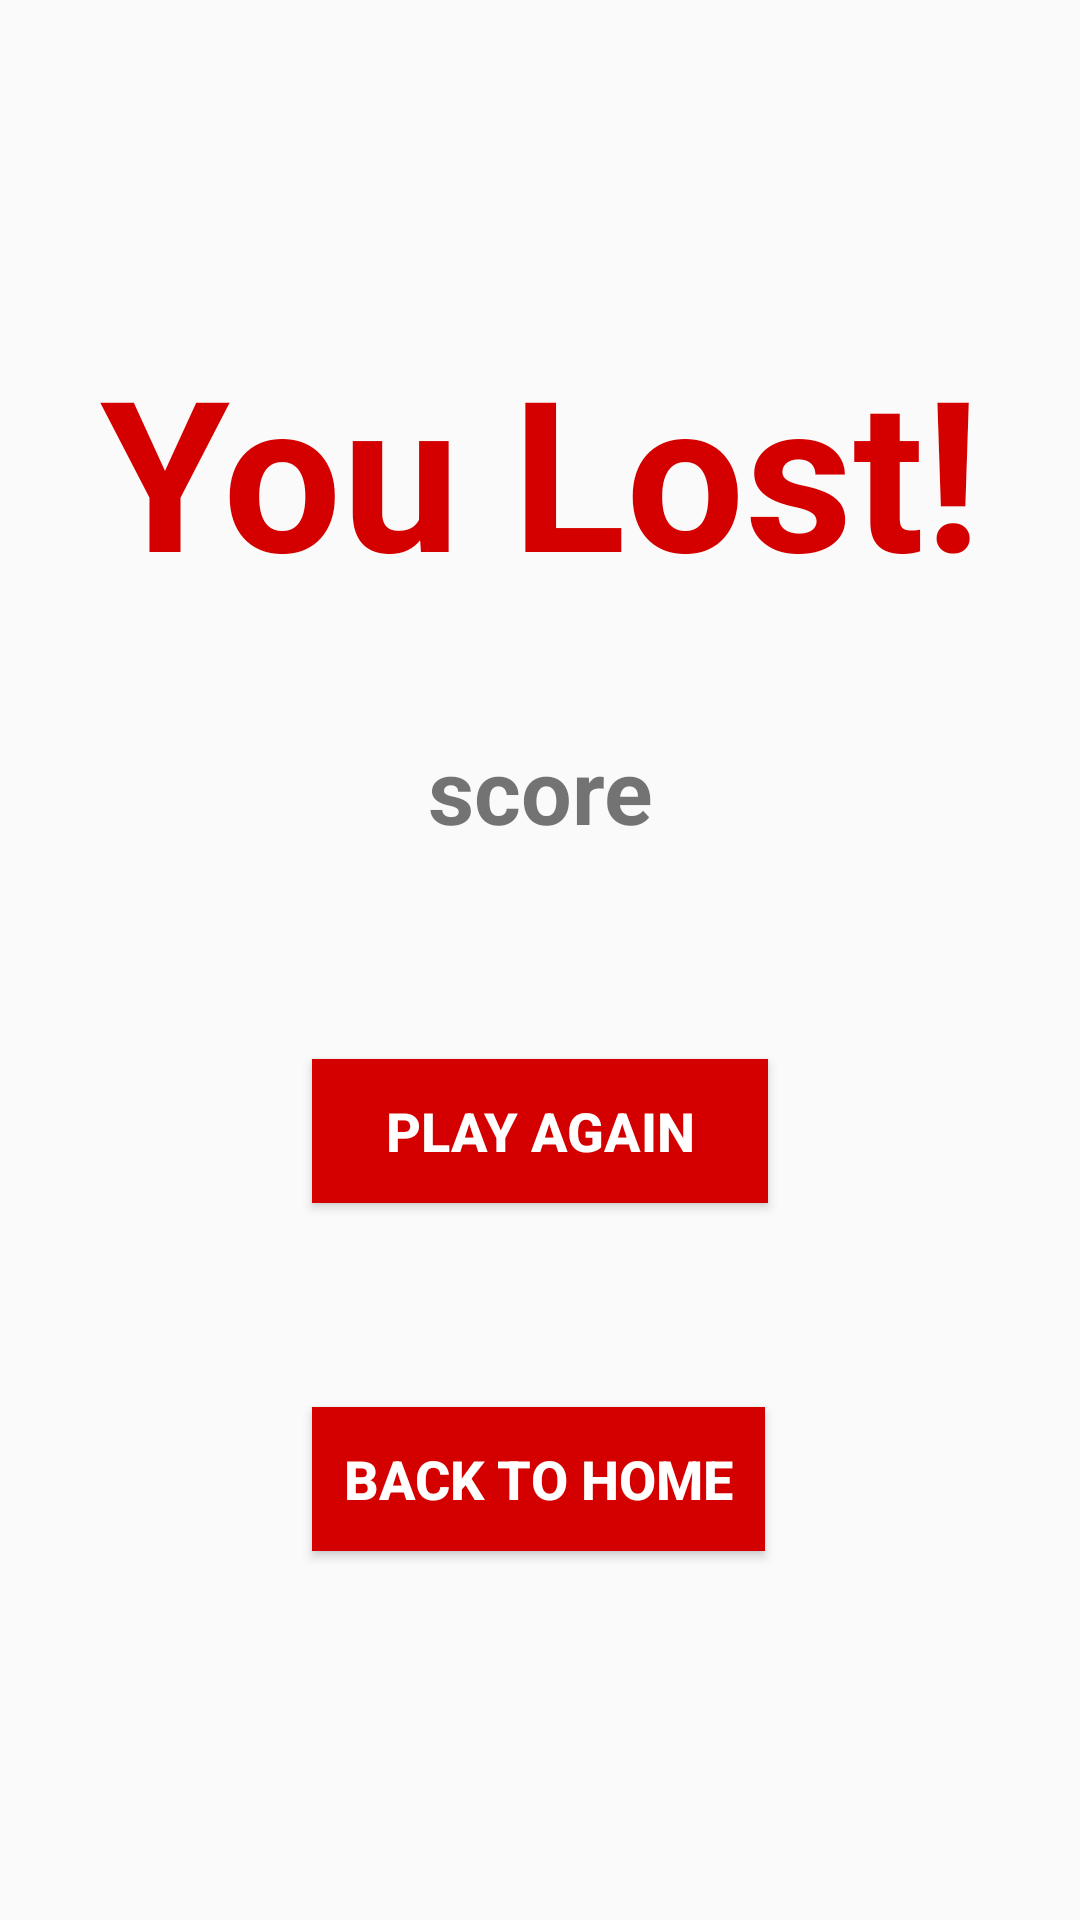

Produce the Android XML layout that renders to this screen, including the resource entries it uses.
<!-- AndroidManifest.xml: application theme AppTheme -->
<!-- res/layout/activity_game_over.xml -->
<?xml version="1.0" encoding="utf-8"?>
<RelativeLayout xmlns:android="http://schemas.android.com/apk/res/android"
    xmlns:app="http://schemas.android.com/apk/res-auto"
    xmlns:tools="http://schemas.android.com/tools"
    android:layout_width="match_parent"
    android:layout_height="match_parent"
    android:layout_centerHorizontal="false"
    android:layout_centerVertical="false"
    android:background="@drawable/backgrounddotted"
    tools:context=".GameOver">

    <TextView
        android:id="@+id/gameOver"
        android:layout_width="match_parent"
        android:layout_height="wrap_content"
        android:layout_alignParentStart="true"
        android:layout_alignParentLeft="true"
        android:layout_alignParentRight="true"
        android:layout_alignParentTop="true"
        android:layout_marginTop="110dp"
        android:text="You Lost!"
        android:textAlignment="center"
        android:gravity="center"
        android:textColor="@color/colorPrimaryDark"
        android:textSize="70dp"
        android:textStyle="bold" />

    <Button
        android:id="@+id/play_again_btn"
        android:layout_width="200dp"
        android:layout_height="wrap_content"
        android:layout_below="@id/gameOver"
        android:layout_alignParentStart="true"
        android:layout_alignParentLeft="true"
        android:layout_alignParentEnd="true"
        android:layout_alignParentRight="true"
        android:layout_marginStart="104dp"
        android:layout_marginLeft="104dp"
        android:layout_marginTop="150dp"
        android:layout_marginEnd="104dp"
        android:layout_marginRight="104dp"
        android:background="@color/colorPrimaryDark"
        android:padding="10dp"
        android:text="PLAY AGAIN"
        android:textAllCaps="true"
        android:textColor="#FFFFFF"
        android:textSize="18sp"
        android:textStyle="bold" />

    <TextView
        android:id="@+id/displayScore"
        android:layout_width="match_parent"
        android:layout_height="wrap_content"
        android:layout_below="@+id/gameOver"
        android:layout_marginTop="40dp"
        android:gravity="center"
        android:text="score"
        android:textStyle="bold"
        android:textAlignment="center"
        android:textSize="30sp" />

    <Button
        android:id="@+id/btn_go_home"
        android:layout_width="200dp"
        android:layout_height="wrap_content"
        android:layout_below="@+id/play_again_btn"
        android:layout_alignParentStart="true"
        android:layout_alignParentLeft="true"
        android:layout_alignParentEnd="true"
        android:layout_alignParentRight="true"
        android:layout_marginStart="104dp"
        android:layout_marginLeft="106dp"
        android:layout_marginTop="68dp"
        android:layout_marginEnd="105dp"
        android:layout_marginRight="104dp"
        android:background="@color/colorPrimaryDark"
        android:padding="10dp"
        android:text="Back To Home"
        android:textColor="#FFFFFF"
        android:textSize="18dp"
        android:textStyle="bold" />


</RelativeLayout>
<!-- resources referenced by this layout -->
<resources>
  <color name="colorPrimaryDark">#d40000</color>
  <style name="AppTheme" parent="Theme.AppCompat.Light.NoActionBar">
          
          <item name="colorPrimary">@color/colorPrimary</item>
          <item name="colorPrimaryDark">@color/colorPrimaryDark</item>
          <item name="colorAccent">@color/colorAccent</item>
          <item name="windowNoTitle">true</item>
          <item name="windowActionBar">false</item>
  
      </style>
  <color name="colorPrimary">#ff1616</color>
  <color name="colorAccent">#03DAC5</color>
</resources>
